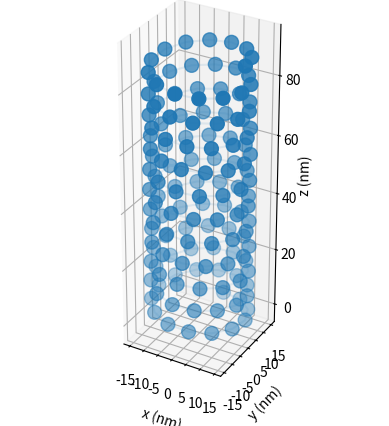
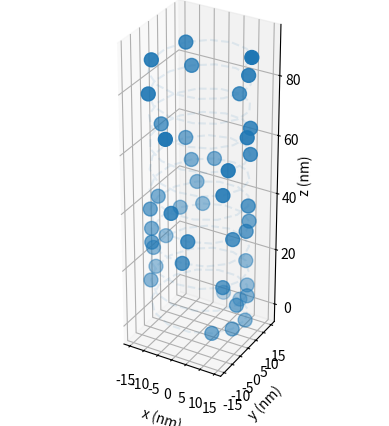

The matplotlib source for these figures, in order:
#!/usr/bin/env python3
# -*- coding: utf-8 -*-
"""
Created on Fri Jan 28 10:22:48 2022

[redacted]
"""

import numpy as np
import matplotlib.pyplot as plt

plt.close('all')

period = 8 # in nm
d = 30 # in nm

N = 3
t = np.linspace(0, 30 * N, 50 * N)
x = (d/2) * np.sin(2*np.pi*t/period)
y = (d/2) * np.cos(2*np.pi*t/period)
z = t

fig0 = plt.figure()
ax0 = fig0.add_subplot(projection='3d')
ax0.scatter3D(x,y,z, s=100)
ax0.plot(x,y,z, alpha=0.1)
ax0.set_xlabel('x (nm)')
ax0.set_ylabel('y (nm)')
ax0.set_zlabel('z (nm)')

ax0.set_box_aspect((1, 1, N))

eff = 0.5
gfp = np.random.choice(np.arange(len(x)), size=int(len(x)*eff), replace=False)

label_eff = 0.6
subset_size = int(len(gfp)*label_eff)
gfp_labelled = np.random.choice(gfp, size=subset_size, replace=False)

fig1 = plt.figure()
ax1 = fig1.add_subplot(projection='3d')
ax1.scatter3D(x[gfp_labelled],y[gfp_labelled],z[gfp_labelled], s=100)
ax1.plot(x,y,z, linestyle='--', alpha=0.1)
ax1.set_xlabel('x (nm)')
ax1.set_ylabel('y (nm)')
ax1.set_zlabel('z (nm)')

ax1.set_box_aspect((1, 1, N))